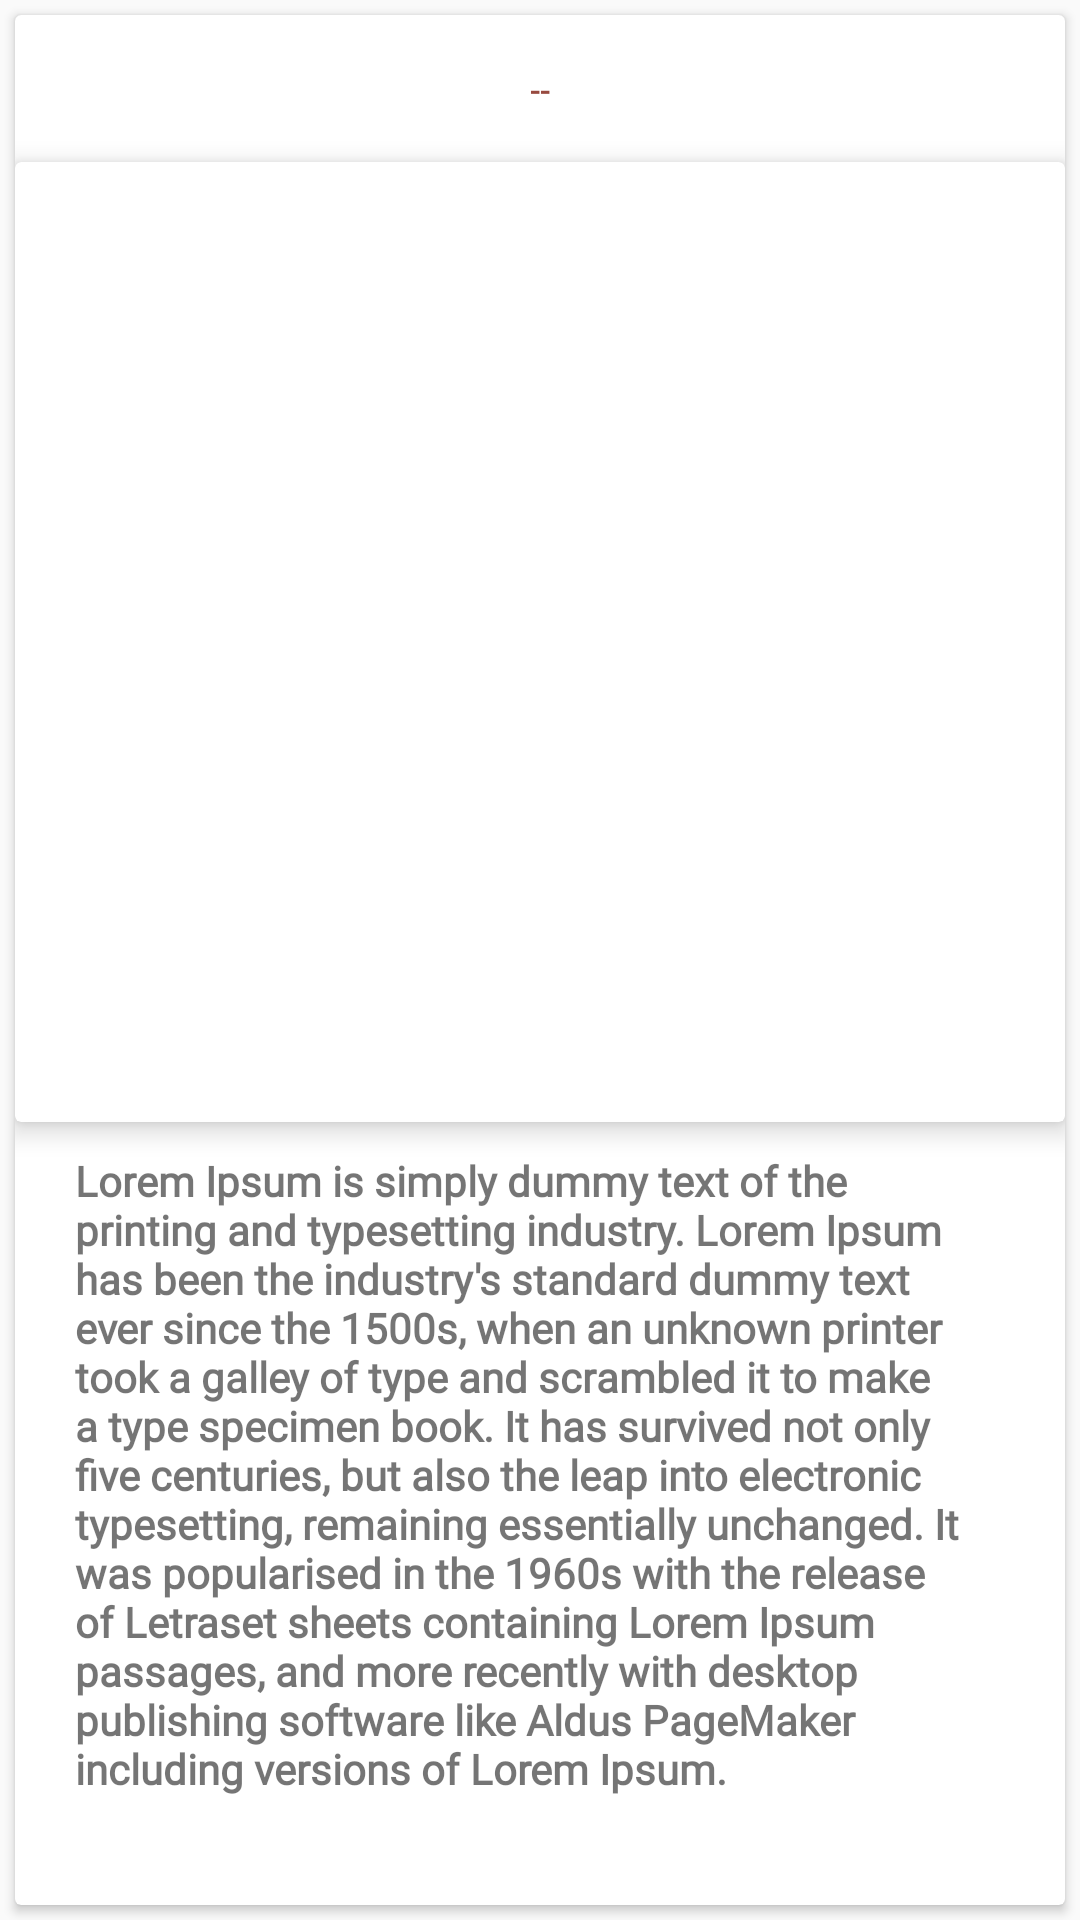

Android layout source for this screen:
<!-- AndroidManifest.xml: application theme AppTheme -->
<!-- res/layout/postrow.xml -->
<?xml version="1.0" encoding="utf-8"?>

<LinearLayout xmlns:android="http://schemas.android.com/apk/res/android"
    xmlns:app="http://schemas.android.com/apk/res-auto"
    android:layout_width="match_parent"
    android:layout_height="match_parent"
    android:layout_marginTop="20dp"
    android:orientation="vertical">


    <android.support.v7.widget.CardView
        android:layout_width="match_parent"
        android:layout_height="match_parent"
        android:layout_margin="5dp">

        <LinearLayout
            android:layout_width="match_parent"
            android:layout_height="match_parent"
            android:orientation="vertical">


            <TextView
                android:id="@+id/addedOn"
                android:layout_width="match_parent"
                android:layout_height="49dp"
                android:gravity="center"
                android:text="--"
                android:textColor="@color/colorPrimaryDark" />

            <android.support.v7.widget.CardView
                android:layout_width="match_parent"
                android:layout_height="wrap_content"
                app:cardElevation="5dp">

                <ImageView
                    android:id="@+id/PostImage"
                    android:layout_width="match_parent"
                    android:layout_height="300dp"
                    android:layout_margin="10dp"
                    android:layout_weight="1"
                    android:scaleType="centerCrop"
                    android:src="@mipmap/camera" />
            </android.support.v7.widget.CardView>

            <TextView
                android:id="@+id/postText"
                android:layout_width="match_parent"
                android:layout_height="0dp"
                android:layout_marginTop="10dp"
                android:layout_weight="1"
                android:fontFamily="@font/andika"
                android:paddingLeft="20dp"
                android:paddingRight="20dp"
                android:text="Lorem Ipsum is simply dummy text of the printing and typesetting industry. Lorem Ipsum has been the industry's standard dummy text ever since the 1500s, when an unknown printer took a galley of type and scrambled it to make a type specimen book. It has survived not only five centuries, but also the leap into electronic typesetting, remaining essentially unchanged. It was popularised in the 1960s with the release of Letraset sheets containing Lorem Ipsum passages, and more recently with desktop publishing software like Aldus PageMaker including versions of Lorem Ipsum."
                android:textStyle="bold"
                android:typeface="normal" />


        </LinearLayout>


    </android.support.v7.widget.CardView>


</LinearLayout>
<!-- resources referenced by this layout -->
<resources>
  <color name="colorPrimaryDark">#984a40</color>
  <!-- mipmap camera (drawable) -->
  <vector xmlns:android="http://schemas.android.com/apk/res/android"
      android:width="120dp"
      android:height="120dp"
      android:viewportWidth="24.0"
      android:viewportHeight="24.0">
      <path
          android:fillColor="#696666"
          android:pathData="
   M 9 2 L 7 4 L 4 4 C 2.898438 4 2 4.898438 2 6 L 2 18 C 2 19.101563 2.898438 20 4 20 L 20 20 C 21.101563 20 22 19.101563 22 18 L 22 6 C 22 4.898438 21.101563 4 20 4 L 17 4 L 15 2 Z M 12 7 C 14.800781 7 17 9.199219 17 12 C 17 14.800781 14.800781 17 12 17 C 9.199219 17 7 14.800781 7 12 C 7 9.199219 9.199219 7 12 7 Z M 12 8.5 C 10.066406 8.5 8.5 10.066406 8.5 12 C 8.5 13.933594 10.066406 15.5 12 15.5 C 13.933594 15.5 15.5 13.933594 15.5 12 C 15.5 10.066406 13.933594 8.5 12 8.5 Z
  "/>
  
  
  </vector>
  <style name="AppTheme" parent="Theme.AppCompat.Light.DarkActionBar">
          
          <item name="colorPrimary">@color/colorPrimary</item>
          <item name="colorPrimaryDark">@color/colorPrimaryDark</item>
          <item name="colorAccent">@color/colorAccent</item>
          <item name="android:textViewStyle">@style/RobotoTextViewStyle</item>
      </style>
  <color name="colorPrimary">#ff7b6c</color>
  <color name="colorAccent">#25c3dc</color>
  <style name="RobotoTextViewStyle" parent="android:Widget.TextView">
          <item name="android:fontFamily">sans-serif-condensed</item>
      </style>
</resources>
